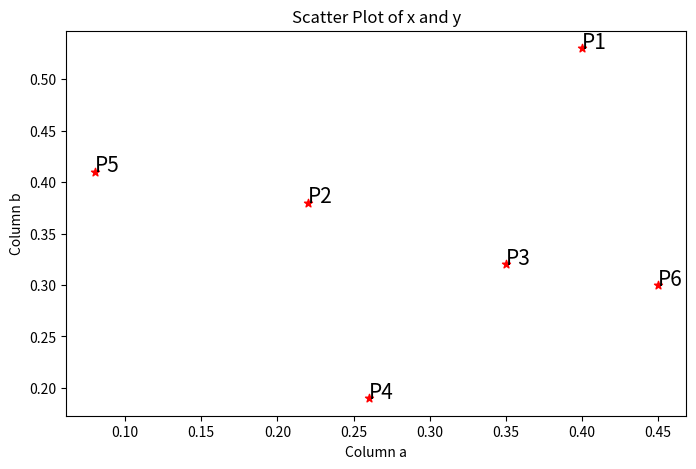
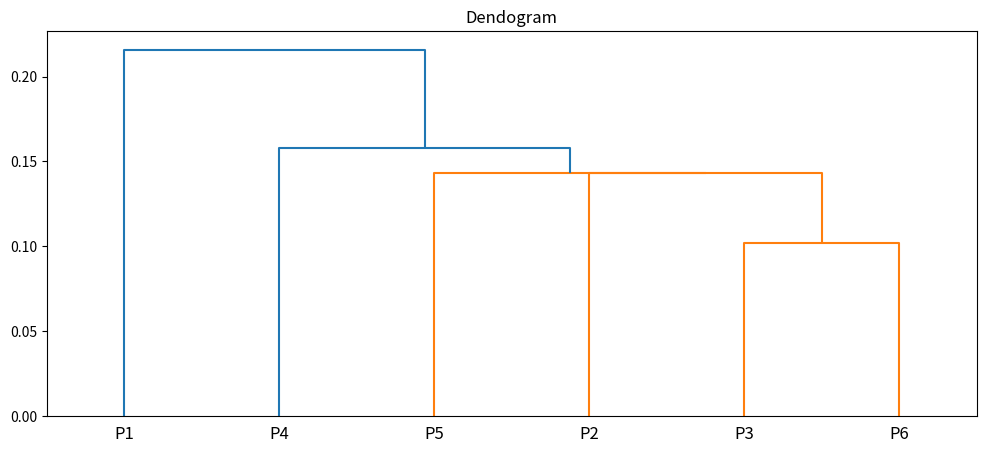

Write the Python code that produced these figures, in order.
import numpy as np
import pandas as pd
import matplotlib.pyplot as plt
# %matplotlib inline
import scipy.cluster.hierarchy as shc
from scipy.spatial.distance import squareform, pdist

a = [0.4,0.22,0.35,0.26,0.08,0.45]
b = [0.53,0.38,0.32,0.19,0.41,0.30]

point = ['P1','P2','P3','P4','P5','P6']
data = pd.DataFrame({'Point':point,'a':np.round(a,2),'b':np.round(b,2)})
data = data.set_index('Point')
print(data)

plt.figure(figsize=(8,5))
plt.scatter(data['a'],data['b'],c='r',marker="*")
plt.xlabel('Column a')
plt.ylabel('Column b')
plt.title('Scatter Plot of x and y')
for j in data.itertuples():
    plt.annotate(j.Index, (j.a, j.b), fontsize=15)
plt.show()

dist = pd.DataFrame(squareform(pdist(data[['a','b']]),'euclidean'),columns=data.index.values,index=data.index.values)
print(dist)

plt.figure(figsize=(12,5))
plt.title("Dendogram")
dend = shc.dendrogram(shc.linkage(data[['a','b']],method='single'),labels=data.index)
plt.show()